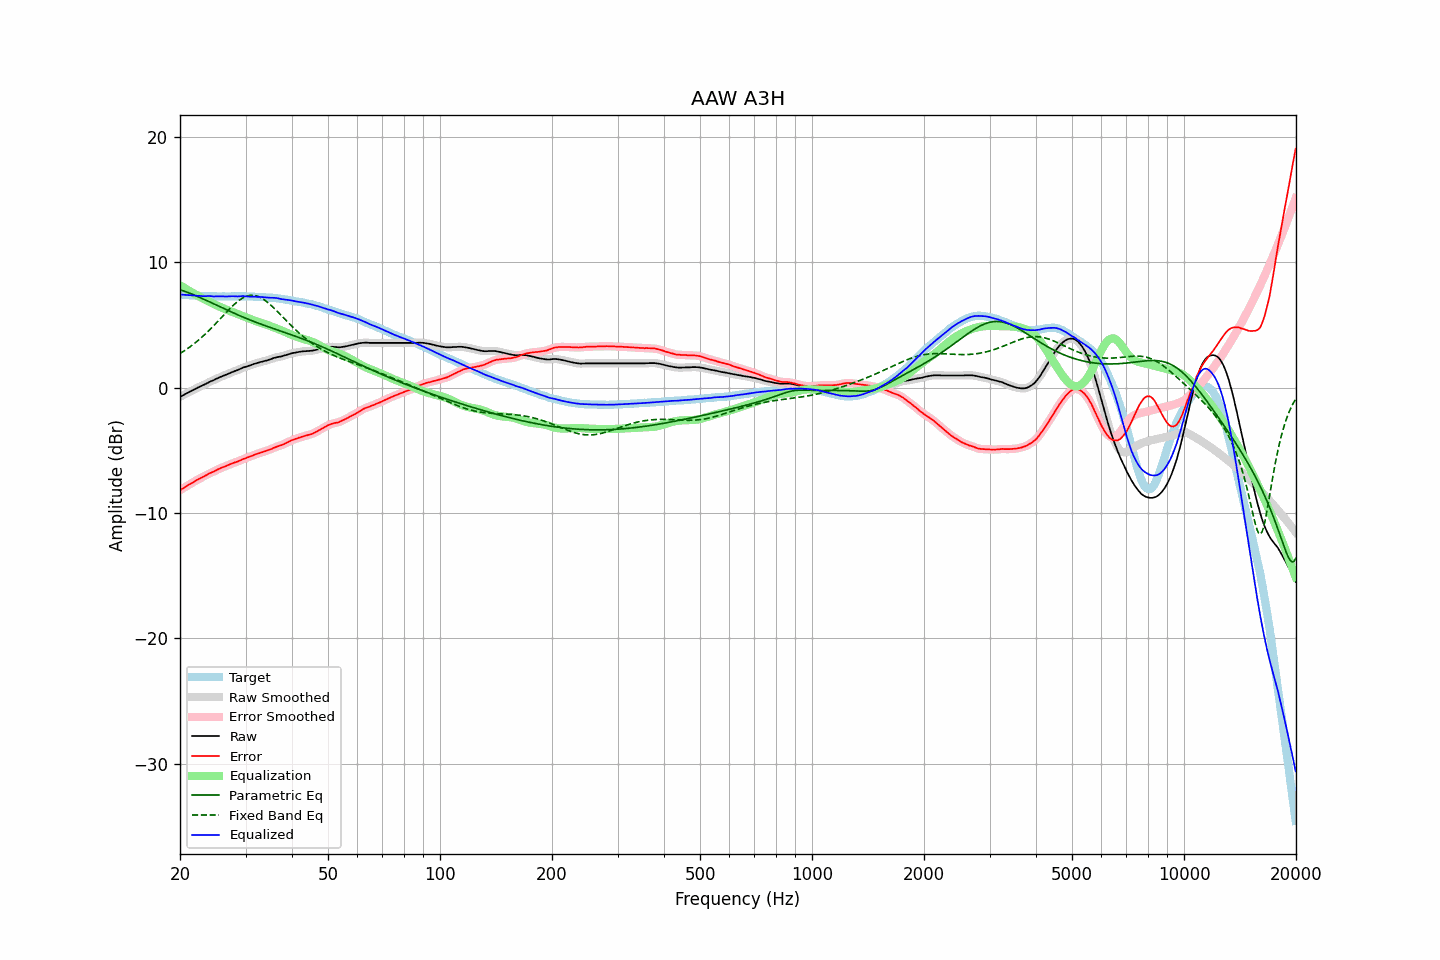

The table this chart was drawn from, first rows:
frequency, raw, error, smoothed, error_smoothed, equalization, parametric_eq, fixed_band_eq, equalized_raw, equalized_smoothed, target
20.00, -0.73, -8.17, -0.73, -8.17, 8.17, 7.81, 2.72, 7.45, 7.44, 7.44
20.20, -0.67, -8.10, -0.66, -8.09, 8.09, 7.77, 2.80, 7.42, 7.43, 7.43
20.40, -0.60, -8.02, -0.60, -8.02, 8.01, 7.72, 2.88, 7.42, 7.42, 7.42
20.61, -0.53, -7.94, -0.53, -7.94, 7.93, 7.68, 2.97, 7.40, 7.40, 7.41
20.81, -0.46, -7.85, -0.46, -7.85, 7.86, 7.63, 3.05, 7.40, 7.39, 7.39
21.02, -0.40, -7.78, -0.39, -7.78, 7.78, 7.59, 3.14, 7.38, 7.39, 7.38
21.23, -0.33, -7.70, -0.33, -7.70, 7.70, 7.54, 3.24, 7.38, 7.38, 7.37
21.44, -0.26, -7.64, -0.26, -7.63, 7.63, 7.49, 3.33, 7.37, 7.37, 7.38
21.66, -0.20, -7.56, -0.20, -7.56, 7.55, 7.43, 3.43, 7.35, 7.36, 7.36
21.87, -0.13, -7.49, -0.13, -7.49, 7.48, 7.38, 3.53, 7.35, 7.35, 7.36
22.09, -0.07, -7.41, -0.07, -7.41, 7.41, 7.33, 3.63, 7.34, 7.34, 7.34
22.31, 0.00, -7.33, 0.00, -7.33, 7.34, 7.27, 3.74, 7.34, 7.34, 7.33
22.54, 0.06, -7.26, 0.06, -7.26, 7.27, 7.21, 3.85, 7.33, 7.33, 7.32
22.76, 0.12, -7.20, 0.12, -7.20, 7.20, 7.16, 3.96, 7.32, 7.32, 7.32
22.99, 0.17, -7.14, 0.17, -7.14, 7.13, 7.10, 4.07, 7.30, 7.30, 7.31
23.22, 0.23, -7.07, 0.23, -7.07, 7.06, 7.04, 4.19, 7.29, 7.30, 7.30
23.45, 0.30, -7.01, 0.30, -7.00, 7.00, 6.98, 4.31, 7.30, 7.30, 7.31
23.69, 0.37, -6.93, 0.37, -6.93, 6.93, 6.92, 4.43, 7.30, 7.30, 7.30
23.92, 0.44, -6.85, 0.44, -6.86, 6.87, 6.86, 4.56, 7.31, 7.31, 7.29
24.16, 0.50, -6.80, 0.50, -6.80, 6.80, 6.80, 4.69, 7.30, 7.30, 7.30
24.40, 0.55, -6.75, 0.55, -6.74, 6.74, 6.74, 4.82, 7.29, 7.29, 7.30
24.65, 0.60, -6.69, 0.61, -6.68, 6.67, 6.68, 4.95, 7.27, 7.28, 7.29
24.89, 0.67, -6.62, 0.67, -6.62, 6.61, 6.62, 5.08, 7.28, 7.28, 7.29
25.14, 0.73, -6.55, 0.73, -6.55, 6.55, 6.56, 5.22, 7.29, 7.29, 7.28
25.39, 0.79, -6.49, 0.79, -6.49, 6.50, 6.50, 5.35, 7.29, 7.29, 7.28
25.65, 0.85, -6.43, 0.85, -6.43, 6.44, 6.44, 5.49, 7.29, 7.29, 7.28
25.91, 0.90, -6.38, 0.90, -6.38, 6.38, 6.38, 5.63, 7.28, 7.28, 7.28
26.16, 0.95, -6.34, 0.95, -6.33, 6.33, 6.32, 5.77, 7.28, 7.28, 7.29
26.43, 1.00, -6.28, 1.00, -6.28, 6.27, 6.26, 5.90, 7.27, 7.27, 7.28
26.69, 1.05, -6.23, 1.05, -6.23, 6.22, 6.21, 6.04, 7.27, 7.27, 7.28
26.96, 1.11, -6.17, 1.11, -6.17, 6.17, 6.15, 6.17, 7.28, 7.28, 7.28
27.23, 1.16, -6.12, 1.16, -6.12, 6.12, 6.09, 6.30, 7.28, 7.28, 7.28
27.50, 1.22, -6.06, 1.22, -6.06, 6.07, 6.03, 6.43, 7.29, 7.29, 7.28
27.77, 1.27, -6.02, 1.27, -6.01, 6.02, 5.97, 6.56, 7.29, 7.29, 7.29
28.05, 1.32, -5.96, 1.32, -5.97, 5.97, 5.92, 6.67, 7.29, 7.29, 7.28
28.33, 1.36, -5.93, 1.36, -5.92, 5.92, 5.86, 6.79, 7.28, 7.28, 7.29
28.62, 1.41, -5.88, 1.41, -5.88, 5.87, 5.80, 6.89, 7.28, 7.28, 7.29
28.90, 1.47, -5.83, 1.47, -5.82, 5.82, 5.75, 6.99, 7.29, 7.29, 7.30
29.19, 1.53, -5.77, 1.53, -5.76, 5.77, 5.69, 7.07, 7.30, 7.30, 7.30
29.48, 1.59, -5.70, 1.59, -5.71, 5.72, 5.64, 7.15, 7.31, 7.30, 7.29
29.78, 1.63, -5.66, 1.63, -5.66, 5.67, 5.59, 7.22, 7.30, 7.30, 7.29
30.08, 1.67, -5.62, 1.67, -5.61, 5.61, 5.53, 7.28, 7.28, 7.29, 7.29
30.38, 1.71, -5.56, 1.71, -5.57, 5.56, 5.48, 7.32, 7.27, 7.27, 7.27
30.68, 1.75, -5.52, 1.75, -5.52, 5.51, 5.43, 7.35, 7.26, 7.27, 7.27
30.99, 1.80, -5.47, 1.80, -5.47, 5.46, 5.38, 7.37, 7.26, 7.26, 7.27
31.30, 1.85, -5.42, 1.85, -5.42, 5.42, 5.33, 7.37, 7.27, 7.26, 7.27
31.61, 1.89, -5.37, 1.89, -5.37, 5.37, 5.28, 7.36, 7.26, 7.26, 7.26
31.93, 1.93, -5.31, 1.93, -5.32, 5.32, 5.23, 7.34, 7.25, 7.25, 7.24
32.24, 1.97, -5.28, 1.97, -5.27, 5.28, 5.18, 7.30, 7.25, 7.25, 7.25
32.57, 2.00, -5.23, 2.00, -5.23, 5.23, 5.13, 7.26, 7.23, 7.24, 7.23
32.89, 2.04, -5.19, 2.04, -5.19, 5.19, 5.09, 7.20, 7.23, 7.23, 7.23
33.22, 2.07, -5.15, 2.07, -5.15, 5.15, 5.04, 7.13, 7.22, 7.22, 7.22
33.55, 2.11, -5.11, 2.11, -5.11, 5.11, 4.99, 7.05, 7.22, 7.21, 7.22
33.89, 2.14, -5.07, 2.14, -5.07, 5.06, 4.95, 6.96, 7.20, 7.20, 7.21
34.23, 2.17, -5.02, 2.17, -5.02, 5.02, 4.90, 6.86, 7.19, 7.19, 7.19
34.57, 2.21, -4.98, 2.21, -4.98, 4.97, 4.85, 6.75, 7.18, 7.18, 7.19
34.92, 2.25, -4.92, 2.25, -4.93, 4.92, 4.81, 6.64, 7.17, 7.18, 7.17
35.27, 2.30, -4.89, 2.30, -4.87, 4.87, 4.76, 6.52, 7.17, 7.17, 7.19
35.62, 2.35, -4.81, 2.35, -4.82, 4.82, 4.72, 6.40, 7.17, 7.17, 7.16
35.97, 2.39, -4.77, 2.39, -4.77, 4.77, 4.67, 6.28, 7.17, 7.16, 7.16
... 635 more rows
